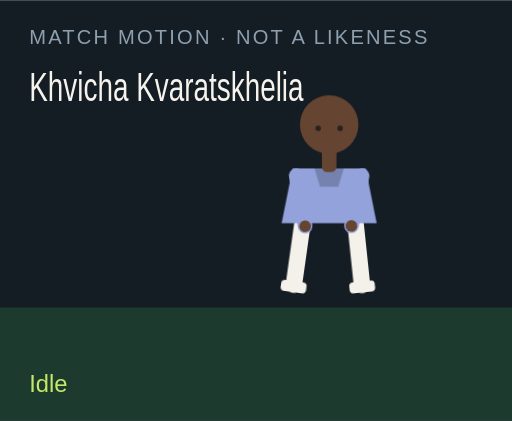
t = 0.00 s
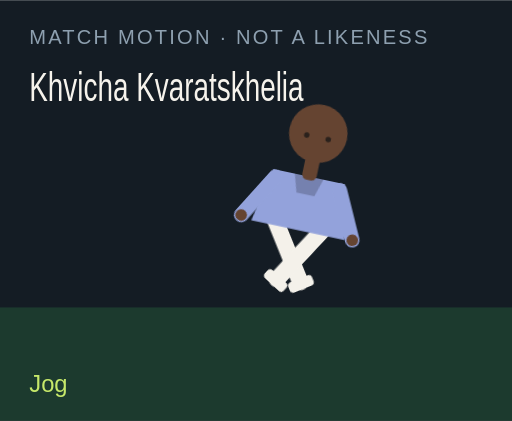
t = 1.50 s
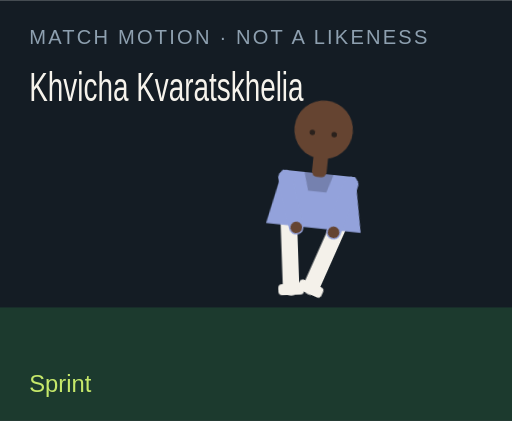
t = 3.00 s
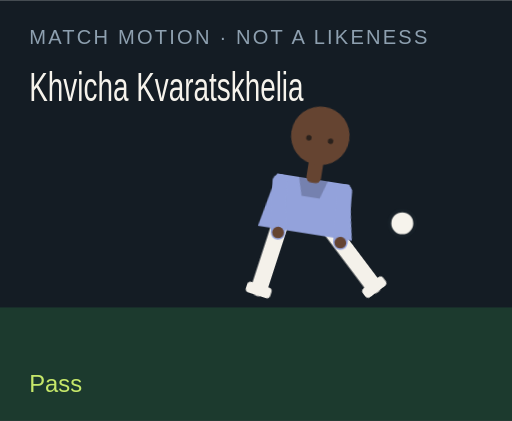
t = 4.50 s
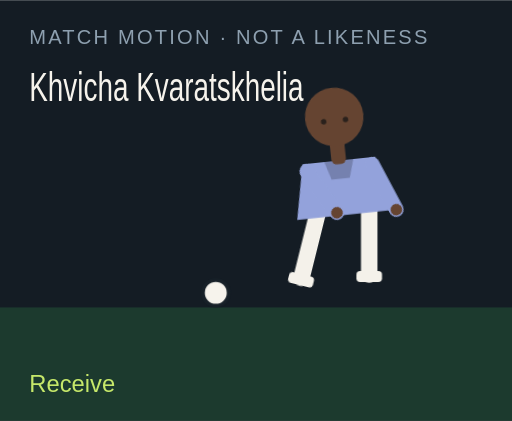
t = 6.00 s
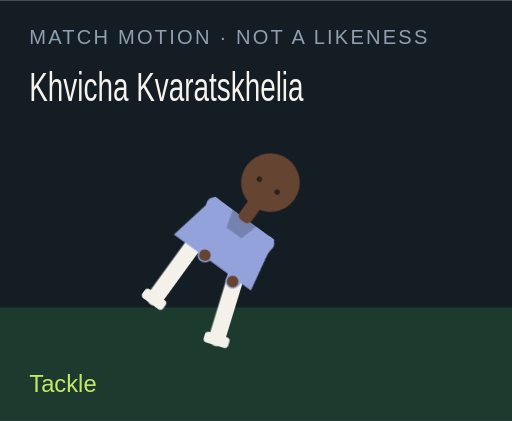
t = 7.50 s

The animated SVG that drew these frames (rendered in a browser with its animation timeline set to each time). Animation: 18 CSS @keyframes rules; one cycle of 9.00 s, repeats indefinitely.

<?xml version="1.0" encoding="UTF-8"?>
<svg xmlns="http://www.w3.org/2000/svg" viewBox="0 0 280 230" role="img">
  <style>@media (prefers-reduced-motion: reduce){animate,animateTransform{display:none}}</style>
  <rect width="280" height="230" fill="#141c24"/>
  <rect y="168" width="280" height="62" fill="#1c3a2e"/>
  <text x="16" y="24" fill="#8ea0b0" font-family="Arial,sans-serif" font-size="11" letter-spacing="1.2">MATCH MOTION · NOT A LIKENESS</text>
  <text x="16" y="55" fill="#f6f3ec" font-family="Impact,sans-serif" font-size="22" textLength="150" lengthAdjust="spacingAndGlyphs">Khvicha Kvaratskhelia</text>
  <circle r="7" fill="#f6f3ec" stroke="#172028" stroke-width="2" id="motion-31552" cx="150" cy="160" opacity="0">
    
    
    
  </circle>
  <g transform="translate(132 40)">
    <g id="motion-31574" transform="rotate(0 48 90)">
      
      <g id="motion-31576" transform="translate(0 0)">
        
        <g transform="translate(34 78)"><g id="motion-31578" transform="rotate(8)"><path d="M0 0 V38" stroke="#f4f1ea" stroke-width="9" stroke-linecap="round"/><rect x="-7" y="36" width="14" height="6" rx="2" fill="#f4f1ea"/></g></g>
        <g transform="translate(62 78)"><g id="motion-31580" transform="rotate(-6)"><path d="M0 0 V38" stroke="#f4f1ea" stroke-width="9" stroke-linecap="round"/><rect x="-7" y="36" width="14" height="6" rx="2" fill="#f4f1ea"/></g></g>
        <path d="M28 52 h40 l6 30 H22 Z" fill="#93a2db"/>
        <path d="M40 52 h16 l-3 10 H43 Z" fill="#000" opacity=".2"/>
        <g transform="translate(30 56)"><g id="motion-31582" transform="rotate(-10)"><path d="M0 0 V28" stroke="#93a2db" stroke-width="8" stroke-linecap="round"/><circle cx="0" cy="28" r="3.2" fill="#654431"/></g></g>
        <g transform="translate(66 56)"><g id="motion-31584" transform="rotate(12)"><path d="M0 0 V28" stroke="#93a2db" stroke-width="8" stroke-linecap="round"/><circle cx="0" cy="28" r="3.2" fill="#654431"/></g></g>
        <rect x="44" y="40" width="8" height="14" rx="3" fill="#654431"/>
        <circle cx="48" cy="28" r="16" fill="#654431"/>
        
        <circle cx="42" cy="30" r="1.5" fill="#2a211c"/><circle cx="54" cy="30" r="1.5" fill="#2a211c"/>
      </g>
    </g>
  </g>
  <text x="16" y="214" fill="#c6e86a" font-family="Arial,sans-serif" font-size="13" opacity="1" id="motion-31556">Idle</text><text x="16" y="214" fill="#c6e86a" font-family="Arial,sans-serif" font-size="13" opacity="0" id="motion-31558">Jog</text><text x="16" y="214" fill="#c6e86a" font-family="Arial,sans-serif" font-size="13" opacity="0" id="motion-31560">Sprint</text><text x="16" y="214" fill="#c6e86a" font-family="Arial,sans-serif" font-size="13" opacity="0" id="motion-31562">Dribble</text><text x="16" y="214" fill="#c6e86a" font-family="Arial,sans-serif" font-size="13" opacity="0" id="motion-31564">Pass</text><text x="16" y="214" fill="#c6e86a" font-family="Arial,sans-serif" font-size="13" opacity="0" id="motion-31566">Shoot</text><text x="16" y="214" fill="#c6e86a" font-family="Arial,sans-serif" font-size="13" opacity="0" id="motion-31568">Receive</text><text x="16" y="214" fill="#c6e86a" font-family="Arial,sans-serif" font-size="13" opacity="0" id="motion-31570">Tackle</text><text x="16" y="214" fill="#c6e86a" font-family="Arial,sans-serif" font-size="13" opacity="0" id="motion-31572">Slide</text>
<style>@keyframes track-31553{0%{cx:150px}11.1%{cx:156px}22.2%{cx:164px}33.300000000000004%{cx:142px}44.4%{cx:190px}55.60000000000001%{cx:250px}66.7%{cx:118px}77.8%{cx:150px}88.9%{cx:150px}100%{cx:150px}}@keyframes track-31554{0%{cy:160px}11.1%{cy:158px}22.2%{cy:154px}33.300000000000004%{cy:156px}44.4%{cy:148px}55.60000000000001%{cy:96px}66.7%{cy:160px}77.8%{cy:160px}88.9%{cy:160px}100%{cy:160px}}@keyframes track-31555{0%{opacity:0}11.1%{opacity:0}22.2%{opacity:0}33.300000000000004%{opacity:1}44.4%{opacity:1}55.60000000000001%{opacity:1}66.7%{opacity:1}77.8%{opacity:0}88.9%{opacity:0}100%{opacity:0}}@keyframes track-31557{0%{opacity:1}11.1%{opacity:0}22.2%{opacity:0}33.300000000000004%{opacity:0}44.4%{opacity:0}55.60000000000001%{opacity:0}66.7%{opacity:0}77.8%{opacity:0}88.9%{opacity:0}100%{opacity:1}}@keyframes track-31559{0%{opacity:0}11.1%{opacity:1}22.2%{opacity:0}33.300000000000004%{opacity:0}44.4%{opacity:0}55.60000000000001%{opacity:0}66.7%{opacity:0}77.8%{opacity:0}88.9%{opacity:0}100%{opacity:0}}@keyframes track-31561{0%{opacity:0}11.1%{opacity:0}22.2%{opacity:1}33.300000000000004%{opacity:0}44.4%{opacity:0}55.60000000000001%{opacity:0}66.7%{opacity:0}77.8%{opacity:0}88.9%{opacity:0}100%{opacity:0}}@keyframes track-31563{0%{opacity:0}11.1%{opacity:0}22.2%{opacity:0}33.300000000000004%{opacity:1}44.4%{opacity:0}55.60000000000001%{opacity:0}66.7%{opacity:0}77.8%{opacity:0}88.9%{opacity:0}100%{opacity:0}}@keyframes track-31565{0%{opacity:0}11.1%{opacity:0}22.2%{opacity:0}33.300000000000004%{opacity:0}44.4%{opacity:1}55.60000000000001%{opacity:0}66.7%{opacity:0}77.8%{opacity:0}88.9%{opacity:0}100%{opacity:0}}@keyframes track-31567{0%{opacity:0}11.1%{opacity:0}22.2%{opacity:0}33.300000000000004%{opacity:0}44.4%{opacity:0}55.60000000000001%{opacity:1}66.7%{opacity:0}77.8%{opacity:0}88.9%{opacity:0}100%{opacity:0}}@keyframes track-31569{0%{opacity:0}11.1%{opacity:0}22.2%{opacity:0}33.300000000000004%{opacity:0}44.4%{opacity:0}55.60000000000001%{opacity:0}66.7%{opacity:1}77.8%{opacity:0}88.9%{opacity:0}100%{opacity:0}}@keyframes track-31571{0%{opacity:0}11.1%{opacity:0}22.2%{opacity:0}33.300000000000004%{opacity:0}44.4%{opacity:0}55.60000000000001%{opacity:0}66.7%{opacity:0}77.8%{opacity:1}88.9%{opacity:0}100%{opacity:0}}@keyframes track-31573{0%{opacity:0}11.1%{opacity:0}22.2%{opacity:0}33.300000000000004%{opacity:0}44.4%{opacity:0}55.60000000000001%{opacity:0}66.7%{opacity:0}77.8%{opacity:0}88.9%{opacity:1}100%{opacity:0}}@keyframes track-31575{0%{transform:rotate(0deg)}11.1%{transform:rotate(8deg)}22.2%{transform:rotate(16deg)}33.300000000000004%{transform:rotate(6deg)}44.4%{transform:rotate(4deg)}55.60000000000001%{transform:rotate(14deg)}66.7%{transform:rotate(-6deg)}77.8%{transform:rotate(34deg)}88.9%{transform:rotate(38deg)}100%{transform:rotate(0deg)}}@keyframes track-31577{0%{transform:translate(0px,0px)}11.1%{transform:translate(0px,-3px)}22.2%{transform:translate(0px,-6px)}33.300000000000004%{transform:translate(0px,-2px)}44.4%{transform:translate(0px,2px)}55.60000000000001%{transform:translate(0px,-4px)}66.7%{transform:translate(0px,1px)}77.8%{transform:translate(0px,10px)}88.9%{transform:translate(0px,12px)}100%{transform:translate(0px,0px)}}@keyframes track-31579{0%{transform:rotate(8deg)}11.1%{transform:rotate(-26deg)}22.2%{transform:rotate(-42deg)}33.300000000000004%{transform:rotate(-8deg)}44.4%{transform:rotate(6deg)}55.60000000000001%{transform:rotate(12deg)}66.7%{transform:rotate(20deg)}77.8%{transform:rotate(-8deg)}88.9%{transform:rotate(8deg)}100%{transform:rotate(8deg)}}@keyframes track-31581{0%{transform:rotate(-6deg)}11.1%{transform:rotate(24deg)}22.2%{transform:rotate(38deg)}33.300000000000004%{transform:rotate(18deg)}44.4%{transform:rotate(-38deg)}55.60000000000001%{transform:rotate(-54deg)}66.7%{transform:rotate(6deg)}77.8%{transform:rotate(-22deg)}88.9%{transform:rotate(-16deg)}100%{transform:rotate(-6deg)}}@keyframes track-31583{0%{transform:rotate(-10deg)}11.1%{transform:rotate(24deg)}22.2%{transform:rotate(36deg)}33.300000000000004%{transform:rotate(-18deg)}44.4%{transform:rotate(10deg)}55.60000000000001%{transform:rotate(-24deg)}66.7%{transform:rotate(-30deg)}77.8%{transform:rotate(12deg)}88.9%{transform:rotate(-64deg)}100%{transform:rotate(-10deg)}}@keyframes track-31585{0%{transform:rotate(12deg)}11.1%{transform:rotate(-20deg)}22.2%{transform:rotate(-32deg)}33.300000000000004%{transform:rotate(14deg)}44.4%{transform:rotate(-26deg)}55.60000000000001%{transform:rotate(18deg)}66.7%{transform:rotate(-22deg)}77.8%{transform:rotate(-6deg)}88.9%{transform:rotate(18deg)}100%{transform:rotate(12deg)}}@media(prefers-reduced-motion:no-preference){#motion-31552{animation:track-31553 9s linear infinite both,track-31554 9s linear infinite both,track-31555 9s steps(1,end) infinite both}#motion-31556{animation:track-31557 9s steps(1,end) infinite both}#motion-31558{animation:track-31559 9s steps(1,end) infinite both}#motion-31560{animation:track-31561 9s steps(1,end) infinite both}#motion-31562{animation:track-31563 9s steps(1,end) infinite both}#motion-31564{animation:track-31565 9s steps(1,end) infinite both}#motion-31566{animation:track-31567 9s steps(1,end) infinite both}#motion-31568{animation:track-31569 9s steps(1,end) infinite both}#motion-31570{animation:track-31571 9s steps(1,end) infinite both}#motion-31572{animation:track-31573 9s steps(1,end) infinite both}#motion-31574{animation:track-31575 9s linear infinite both}#motion-31576{animation:track-31577 9s linear infinite both}#motion-31578{animation:track-31579 9s linear infinite both}#motion-31580{animation:track-31581 9s linear infinite both}#motion-31582{animation:track-31583 9s linear infinite both}#motion-31584{animation:track-31585 9s linear infinite both}}</style></svg>
